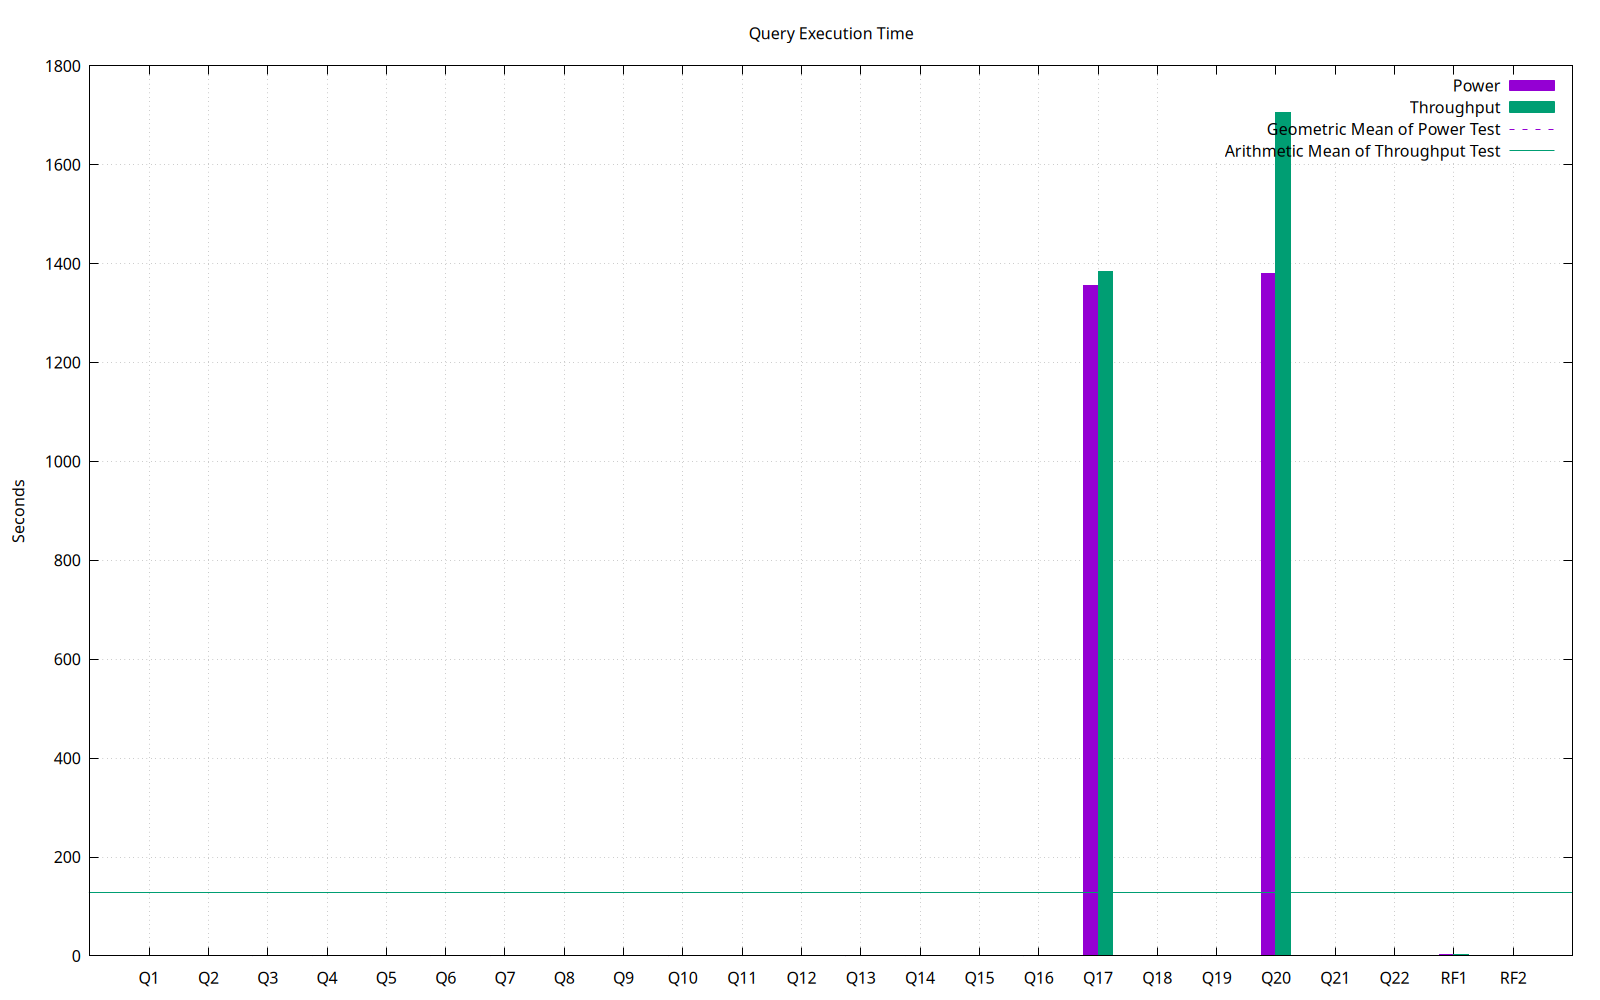

Source data for this figure (header and first rows):
task_name, s_time, e_time, diff_time, seconds
LOAD, 2025-03-28 09:46:16.070406, 2025-03-28 09:46:46.484564, 00:00:30.414158, 30.41
PERF.POWER.RF1, 2025-03-28 09:46:47.104864, 2025-03-28 09:46:49.330457, 00:00:02.225593, 2.226
PERF.POWER.Q14, 2025-03-28 09:46:49.353054, 2025-03-28 09:46:50.399601, 00:00:01.046547, 1.047
PERF.POWER.Q2, 2025-03-28 09:46:50.466842, 2025-03-28 09:46:50.751932, 00:00:00.28509, 0.2851
PERF.POWER.Q9, 2025-03-28 09:46:50.783426, 2025-03-28 09:46:51.194777, 00:00:00.411351, 0.4114
PERF.POWER.Q20, 2025-03-28 09:46:51.225481, 2025-03-28 10:09:50.769201, 00:22:59.54372, 1380
PERF.POWER.Q6, 2025-03-28 10:09:50.79661, 2025-03-28 10:09:51.132711, 00:00:00.336101, 0.3361
PERF.POWER.Q17, 2025-03-28 10:09:51.160126, 2025-03-28 10:32:26.45707, 00:22:35.296944, 1355
PERF.POWER.Q18, 2025-03-28 10:32:26.485708, 2025-03-28 10:32:26.998392, 00:00:00.512684, 0.5127
PERF.POWER.Q8, 2025-03-28 10:32:27.028434, 2025-03-28 10:32:27.279445, 00:00:00.251011, 0.251
PERF.POWER.Q21, 2025-03-28 10:32:27.307499, 2025-03-28 10:32:27.445687, 00:00:00.138188, 0.1382
PERF.POWER.Q13, 2025-03-28 10:32:27.474324, 2025-03-28 10:32:27.692409, 00:00:00.218085, 0.2181
PERF.POWER.Q3, 2025-03-28 10:32:27.721827, 2025-03-28 10:32:27.944435, 00:00:00.222608, 0.2226
PERF.POWER.Q22, 2025-03-28 10:32:27.972038, 2025-03-28 10:32:28.102109, 00:00:00.130071, 0.1301
PERF.POWER.Q16, 2025-03-28 10:32:28.131343, 2025-03-28 10:32:28.299424, 00:00:00.168081, 0.1681
PERF.POWER.Q4, 2025-03-28 10:32:28.327135, 2025-03-28 10:32:28.403156, 00:00:00.076021, 0.07602
PERF.POWER.Q11, 2025-03-28 10:32:28.421205, 2025-03-28 10:32:28.554334, 00:00:00.133129, 0.1331
PERF.POWER.Q15, 2025-03-28 10:32:28.585483, 2025-03-28 10:32:29.249602, 00:00:00.664119, 0.6641
PERF.POWER.Q1, 2025-03-28 10:32:29.269144, 2025-03-28 10:32:30.474165, 00:00:01.205021, 1.205
PERF.POWER.Q10, 2025-03-28 10:32:30.501505, 2025-03-28 10:32:30.641118, 00:00:00.139613, 0.1396
PERF.POWER.Q19, 2025-03-28 10:32:30.668271, 2025-03-28 10:32:31.162062, 00:00:00.493791, 0.4938
PERF.POWER.Q5, 2025-03-28 10:32:31.191422, 2025-03-28 10:32:31.380661, 00:00:00.189239, 0.1892
PERF.POWER.Q7, 2025-03-28 10:32:31.409271, 2025-03-28 10:32:31.667317, 00:00:00.258046, 0.258
PERF.POWER.Q12, 2025-03-28 10:32:31.694572, 2025-03-28 10:32:31.948792, 00:00:00.25422, 0.2542
PERF.POWER.RF2, 2025-03-28 10:32:31.973166, 2025-03-28 10:32:32.037713, 00:00:00.064547, 0.06455
PERF.POWER, 2025-03-28 09:46:47.087216, 2025-03-28 10:32:32.054483, 00:45:44.967267, 2745
PERF.THRUPUT.QS1.Q21, 2025-03-28 10:32:32.877857, 2025-03-28 10:32:33.102872, 00:00:00.225015, 0.225
PERF.THRUPUT.QS2.Q6, 2025-03-28 10:32:32.874778, 2025-03-28 10:32:33.358111, 00:00:00.483333, 0.4833
PERF.THRUPUT.QS1.Q3, 2025-03-28 10:32:33.138228, 2025-03-28 10:32:33.477238, 00:00:00.33901, 0.339
PERF.THRUPUT.QS1.Q18, 2025-03-28 10:32:33.498283, 2025-03-28 10:32:34.153126, 00:00:00.654843, 0.6548
PERF.THRUPUT.QS1.Q5, 2025-03-28 10:32:34.183626, 2025-03-28 10:32:34.45563, 00:00:00.272004, 0.272
PERF.THRUPUT.RFST1.RF1, 2025-03-28 10:32:32.120673, 2025-03-28 10:32:34.477395, 00:00:02.356722, 2.357
PERF.THRUPUT.RFST1.RF2, 2025-03-28 10:32:34.498586, 2025-03-28 10:32:34.591199, 00:00:00.092613, 0.09261
PERF.THRUPUT.RFST1, 2025-03-28 10:32:32.100221, 2025-03-28 10:32:34.613762, 00:00:02.513541, 2.514
PERF.THRUPUT.QS1.Q11, 2025-03-28 10:32:34.484931, 2025-03-28 10:32:34.708666, 00:00:00.223735, 0.2237
PERF.THRUPUT.QS1.Q7, 2025-03-28 10:32:34.741298, 2025-03-28 10:32:35.052422, 00:00:00.311124, 0.3111
PERF.THRUPUT.QS1.Q6, 2025-03-28 10:32:35.087377, 2025-03-28 10:32:35.534628, 00:00:00.447251, 0.4473
PERF.THRUPUT.RFST2.RF1, 2025-03-28 10:32:34.676695, 2025-03-28 10:32:36.93886, 00:00:02.262165, 2.262
PERF.THRUPUT.RFST2.RF2, 2025-03-28 10:32:36.9785, 2025-03-28 10:32:37.099372, 00:00:00.120872, 0.1209
PERF.THRUPUT.RFST2, 2025-03-28 10:32:34.648192, 2025-03-28 10:32:37.130632, 00:00:02.48244, 2.482
PERF.THRUPUT.QS2.Q17, 2025-03-28 10:32:33.395065, 2025-03-28 10:55:35.363984, 00:23:01.968919, 1382
PERF.THRUPUT.QS2.Q14, 2025-03-28 10:55:35.405222, 2025-03-28 10:55:36.395314, 00:00:00.990092, 0.9901
PERF.THRUPUT.QS2.Q16, 2025-03-28 10:55:36.430699, 2025-03-28 10:55:36.621161, 00:00:00.190462, 0.1905
PERF.THRUPUT.QS2.Q19, 2025-03-28 10:55:36.661379, 2025-03-28 10:55:37.130805, 00:00:00.469426, 0.4694
PERF.THRUPUT.QS2.Q10, 2025-03-28 10:55:37.173423, 2025-03-28 10:55:37.333746, 00:00:00.160323, 0.1603
PERF.THRUPUT.QS2.Q9, 2025-03-28 10:55:37.363316, 2025-03-28 10:55:37.838223, 00:00:00.474907, 0.4749
PERF.THRUPUT.QS2.Q2, 2025-03-28 10:55:37.870837, 2025-03-28 10:55:38.22225, 00:00:00.351413, 0.3514
PERF.THRUPUT.QS2.Q15, 2025-03-28 10:55:38.255265, 2025-03-28 10:55:39.009069, 00:00:00.753804, 0.7538
PERF.THRUPUT.QS2.Q8, 2025-03-28 10:55:39.035804, 2025-03-28 10:55:39.310261, 00:00:00.274457, 0.2745
PERF.THRUPUT.QS2.Q5, 2025-03-28 10:55:39.335505, 2025-03-28 10:55:39.558291, 00:00:00.222786, 0.2228
PERF.THRUPUT.QS2.Q22, 2025-03-28 10:55:39.596977, 2025-03-28 10:55:39.761327, 00:00:00.16435, 0.1643
PERF.THRUPUT.QS2.Q12, 2025-03-28 10:55:39.794548, 2025-03-28 10:55:40.104941, 00:00:00.310393, 0.3104
PERF.THRUPUT.QS2.Q7, 2025-03-28 10:55:40.137475, 2025-03-28 10:55:40.399673, 00:00:00.262198, 0.2622
PERF.THRUPUT.QS2.Q13, 2025-03-28 10:55:40.432985, 2025-03-28 10:55:40.759751, 00:00:00.326766, 0.3268
PERF.THRUPUT.QS2.Q18, 2025-03-28 10:55:40.783977, 2025-03-28 10:55:41.429444, 00:00:00.645467, 0.6455
PERF.THRUPUT.QS2.Q1, 2025-03-28 10:55:41.460767, 2025-03-28 10:55:42.801868, 00:00:01.341101, 1.341
PERF.THRUPUT.QS2.Q4, 2025-03-28 10:55:42.837579, 2025-03-28 10:55:42.958989, 00:00:00.12141, 0.1214
PERF.THRUPUT.QS1.Q20, 2025-03-28 10:32:35.572697, 2025-03-28 11:01:30.119618, 00:28:54.546921, 1735
PERF.THRUPUT.QS2.Q20, 2025-03-28 10:55:42.992252, 2025-03-28 11:23:38.583424, 00:27:55.591172, 1676
PERF.THRUPUT.QS2.Q3, 2025-03-28 11:23:38.608968, 2025-03-28 11:23:38.916646, 00:00:00.307678, 0.3077
... 19 more rows
